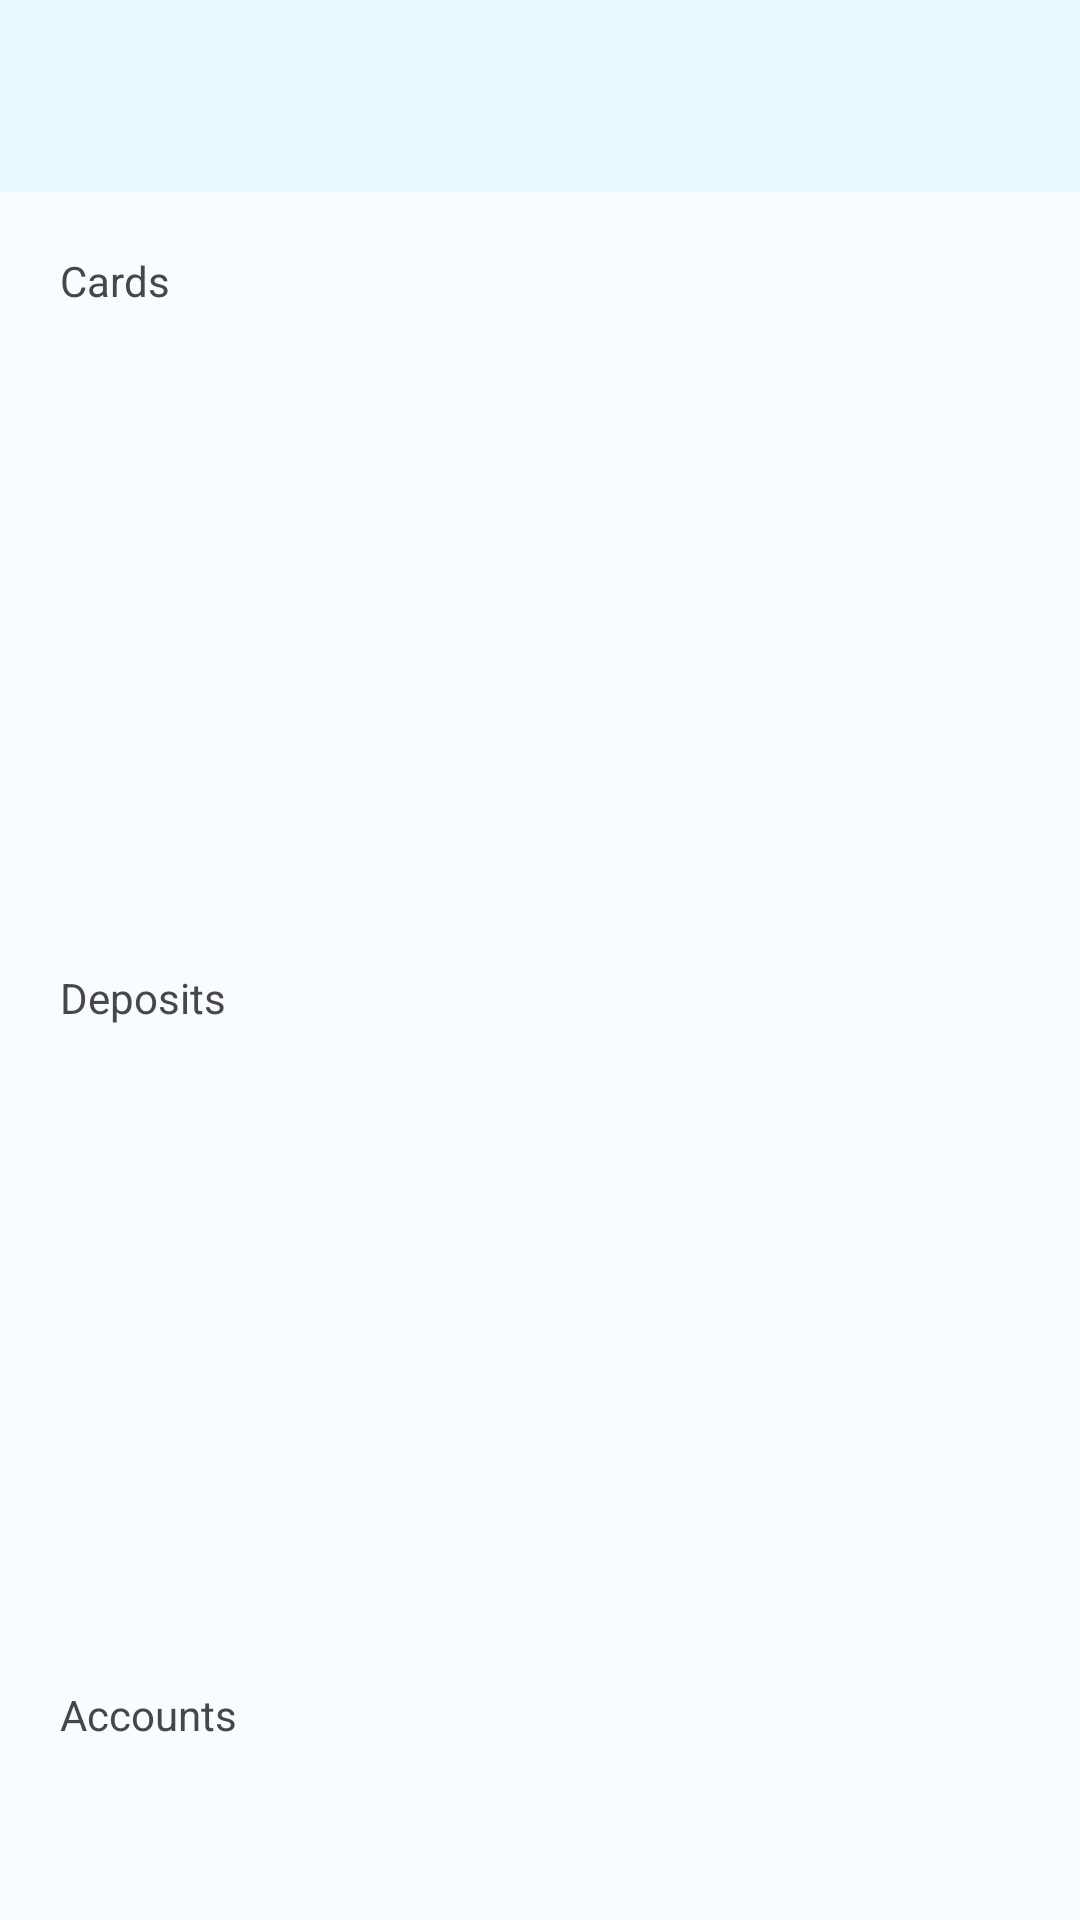

Android layout source for this screen:
<!-- AndroidManifest.xml: application theme Theme.Account -->
<!-- res/layout/fragment_home.xml -->
<?xml version="1.0" encoding="utf-8"?>
<androidx.coordinatorlayout.widget.CoordinatorLayout xmlns:android="http://schemas.android.com/apk/res/android"
    xmlns:app="http://schemas.android.com/apk/res-auto"
    xmlns:tools="http://schemas.android.com/tools"
    android:id="@+id/root"
    android:layout_width="match_parent"
    android:layout_height="match_parent"
    tools:context=".home.presentation.HomeFragment">

    <com.google.android.material.appbar.AppBarLayout
        android:id="@+id/ab"
        android:layout_width="match_parent"
        android:layout_height="wrap_content"
        app:liftOnScrollTargetViewId="@id/variants"
        app:layout_constraintEnd_toEndOf="parent"
        app:layout_constraintStart_toStartOf="parent"
        app:layout_constraintTop_toTopOf="parent">

        <FrameLayout
            android:id="@+id/content"
            app:layout_scrollFlags="scroll|enterAlways|snap"
            android:layout_width="match_parent"
            android:layout_height="wrap_content"
            android:minHeight="?attr/actionBarSize">

            <Button
                android:id="@+id/profile"
                android:layout_width="wrap_content"
                android:layout_height="wrap_content"
                android:layout_gravity="center_vertical|start"
                android:layout_marginStart="16dp"
                android:textAppearance="@style/TextAppearance.App.LabelLarge.Default"
                style="@style/Widget.Material3.Button.IconButton.Filled.Tonal"
                app:icon="@drawable/ic_profile" />

            <Button
                android:id="@+id/logout"
                android:layout_width="wrap_content"
                android:layout_height="wrap_content"
                android:layout_gravity="center_vertical|end"
                android:layout_marginEnd="16dp"
                style="@style/Widget.Material3.Button.IconButton.Filled.Tonal"
                android:textAppearance="@style/TextAppearance.App.LabelLarge.Default"
                app:icon="@drawable/ic_logout" />
        </FrameLayout>
    </com.google.android.material.appbar.AppBarLayout>

    <include android:id="@+id/home"
        layout="@layout/content_home" />
</androidx.coordinatorlayout.widget.CoordinatorLayout>
<!-- res/layout/content_home.xml (included above) -->
<?xml version="1.0" encoding="utf-8"?>
<androidx.core.widget.NestedScrollView xmlns:android="http://schemas.android.com/apk/res/android"
    xmlns:app="http://schemas.android.com/apk/res-auto"
    xmlns:tools="http://schemas.android.com/tools"
    android:layout_width="match_parent"
    android:id="@+id/variants"
    android:overScrollMode="never"
    android:layout_height="match_parent"
    app:layout_behavior="@string/appbar_scrolling_view_behavior"
    tools:context=".home.presentation.HomeFragment">

    <androidx.constraintlayout.widget.ConstraintLayout
        android:layout_width="match_parent"
        android:paddingBottom="20dp"
        android:layout_height="match_parent">

        <TextView
            android:id="@+id/card_name"
            android:layout_width="wrap_content"
            android:layout_height="wrap_content"
            android:layout_marginStart="20dp"
            android:layout_marginTop="20dp"
            android:text="@string/cards_title"
            app:layout_constraintStart_toStartOf="parent"
            app:layout_constraintTop_toTopOf="parent" />

        <androidx.recyclerview.widget.RecyclerView
            android:id="@+id/card_rv"
            android:layout_width="0dp"
            android:layout_height="0dp"
            android:layout_marginTop="20dp"
            app:layoutManager="androidx.recyclerview.widget.LinearLayoutManager"
            android:orientation="horizontal"
            app:layout_constraintDimensionRatio="h,8:4"
            app:layout_constraintEnd_toEndOf="parent"
            app:layout_constraintStart_toStartOf="parent"
            app:layout_constraintTop_toBottomOf="@+id/card_name"
            tools:listitem="@layout/card_item" />

        <TextView
            android:id="@+id/deposit_name"
            android:layout_width="wrap_content"
            android:layout_height="wrap_content"
            android:layout_marginStart="20dp"
            android:layout_marginTop="20dp"
            android:text="@string/deposits_title"
            app:layout_constraintStart_toStartOf="parent"
            app:layout_constraintTop_toBottomOf="@id/card_rv" />

        <androidx.recyclerview.widget.RecyclerView
            android:id="@+id/deposit_rv"
            android:layout_width="0dp"
            android:layout_height="0dp"
            android:overScrollMode="never"
            android:layout_marginTop="20dp"
            app:layoutManager="androidx.recyclerview.widget.LinearLayoutManager"
            android:orientation="horizontal"
            app:layout_constraintDimensionRatio="h,8:4"
            app:layout_constraintEnd_toEndOf="parent"
            app:layout_constraintStart_toStartOf="parent"
            app:layout_constraintTop_toBottomOf="@+id/deposit_name"
            tools:listitem="@layout/card_item" />

        <TextView
            android:id="@+id/account_name"
            android:layout_width="wrap_content"
            android:layout_height="wrap_content"
            android:layout_marginStart="20dp"
            android:layout_marginTop="20dp"
            android:text="@string/accounts_title"
            app:layout_constraintStart_toStartOf="parent"
            app:layout_constraintTop_toBottomOf="@id/deposit_rv" />

        <androidx.recyclerview.widget.RecyclerView
            android:id="@+id/account_rv"
            android:layout_width="0dp"
            android:layout_height="0dp"
            android:layout_marginTop="20dp"
            app:layoutManager="androidx.recyclerview.widget.LinearLayoutManager"
            android:orientation="horizontal"
            app:layout_constraintDimensionRatio="h,8:4"
            app:layout_constraintEnd_toEndOf="parent"
            app:layout_constraintStart_toStartOf="parent"
            app:layout_constraintTop_toBottomOf="@+id/account_name"
            tools:listitem="@layout/card_item" />
    </androidx.constraintlayout.widget.ConstraintLayout>
</androidx.core.widget.NestedScrollView>
<!-- res/layout/card_item.xml (included above) -->
<?xml version="1.0" encoding="utf-8"?>
<androidx.cardview.widget.CardView xmlns:android="http://schemas.android.com/apk/res/android"
    xmlns:app="http://schemas.android.com/apk/res-auto"
    xmlns:tools="http://schemas.android.com/tools"
    android:layout_width="match_parent"
    android:layout_height="match_parent"
    android:layout_marginHorizontal="16dp"
    android:layout_marginVertical="10dp"
    tools:layout_height="200dp"
    app:cardCornerRadius="16dp"
    app:cardElevation="4dp">

    <androidx.constraintlayout.widget.ConstraintLayout
        android:id="@+id/card_background"
        android:layout_width="match_parent"
        android:layout_height="match_parent"
        android:background="@color/purple_200">

        <TextView
            android:id="@+id/card_name_title"
            android:layout_width="wrap_content"
            android:layout_height="wrap_content"
            android:layout_marginStart="16dp"
            android:layout_marginLeft="16dp"
            android:layout_marginTop="16dp"
            android:textSize="24sp"
            app:layout_constraintStart_toStartOf="parent"
            app:layout_constraintTop_toTopOf="parent"
            tools:text="Card name" />

        <TextView
            android:id="@+id/card_content"
            android:layout_width="0dp"
            android:layout_height="wrap_content"
            android:layout_marginHorizontal="16dp"
            android:layout_marginBottom="16dp"
            android:textSize="16sp"
            app:layout_constraintBottom_toBottomOf="parent"
            app:layout_constraintEnd_toStartOf="@+id/card_image"
            app:layout_constraintStart_toStartOf="parent"
            tools:text="Money sum" />

        <ImageView
            android:id="@+id/card_image"
            android:layout_width="wrap_content"
            android:layout_height="wrap_content"
            app:layout_constraintBottom_toBottomOf="parent"
            app:layout_constraintEnd_toEndOf="parent"
            app:layout_constraintTop_toTopOf="parent"
            tools:src="@drawable/visa_svg" />
    </androidx.constraintlayout.widget.ConstraintLayout>
</androidx.cardview.widget.CardView>
<!-- resources referenced by this layout -->
<resources>
  <color name="purple_200">#FFBB86FC</color>
  <string name="accounts_title">Accounts</string>
  <string name="cards_title">Cards</string>
  <string name="deposits_title">Deposits</string>
  <style name="TextAppearance.App.LabelLarge.Default" parent="TextAppearance.Material3.LabelLarge">
          <item name="android:textSize">@dimen/icon_size</item>
          <item name="android:lineHeight">@dimen/icon_line_height</item>
      </style>
  <color name="light_blue">#65CCFF</color>
  <dimen name="icon_size">14dp</dimen>
  <dimen name="icon_line_height">20dp</dimen>
  <color name="md_theme_light_primary">#4164A9</color>
  <color name="md_theme_light_onPrimary">#FFFFFF</color>
  <color name="md_theme_light_primaryContainer">#D8E9FF</color>
  <color name="md_theme_light_onPrimaryContainer">#00164F</color>
  <color name="md_theme_light_secondary">#595D72</color>
  <color name="md_theme_light_onSecondary">#FFFFFF</color>
  <color name="md_theme_light_secondaryContainer">#D8E9FF</color>
  <color name="md_theme_light_onSecondaryContainer">#45464F</color>
  <color name="md_theme_light_tertiary">#75546F</color>
  <color name="md_theme_light_onTertiary">#FFFFFF</color>
  <color name="md_theme_light_tertiaryContainer">#FFD7F6</color>
  <color name="md_theme_light_onTertiaryContainer">#2C122A</color>
  <color name="md_theme_light_error">#BA1A1A</color>
  <color name="md_theme_light_errorContainer">#FFDAD6</color>
  <color name="md_theme_light_onError">#FFFFFF</color>
  <color name="md_theme_light_onErrorContainer">#410002</color>
  <color name="md_theme_light_background">#F7FCFF</color>
  <color name="md_theme_light_onBackground">#1B1B1F</color>
  <color name="md_theme_light_surface">#EAF8FF</color>
  <color name="md_theme_light_onSurface">#1B1B1F</color>
  <color name="md_theme_light_surfaceVariant">#E1E5EC</color>
  <color name="md_theme_light_onSurfaceVariant">#45464F</color>
  <color name="md_theme_light_outline">#767680</color>
  <color name="md_theme_light_inverseOnSurface">#F2F0F4</color>
  <color name="md_theme_light_inverseSurface">#303034</color>
  <color name="md_theme_light_surfaceTint">#68A7D8</color>
  <color name="md_theme_light_inversePrimary">#B6C4FF</color>
  <style name="ThemeOverlay.App.BottomSheetDialog" parent="ThemeOverlay.Material3.BottomSheetDialog">
          <item name="bottomSheetStyle">@style/ModalBottomSheetDialog</item>
      </style>
  <style name="TextAppearance.App.LabelLarge" parent="TextAppearance.Material3.LabelLarge">
          <item name="android:textSize">@dimen/md_sys_typescale_label_large_size</item>
          <item name="android:lineHeight">@dimen/md_sys_typescale_label_large_line_height</item>
      </style>
  <style name="TextAppearance.App.BodyLarge" parent="TextAppearance.Material3.BodyLarge">
          <item name="android:textSize">@dimen/md_sys_typescale_body_large_size</item>
          <item name="android:lineHeight">@dimen/md_sys_typescale_body_large_line_height</item>
      </style>
  <style name="Widget.App.BottomNavigationView" parent="Widget.Material3.BottomNavigationView">
          <item name="itemPaddingBottom">10dp</item>
          <item name="elevation">@dimen/m3_sys_elevation_level0</item>
      </style>
  <dimen name="md_sys_typescale_label_large_size">20sp</dimen>
  <dimen name="md_sys_typescale_label_large_line_height">26sp</dimen>
  <dimen name="md_sys_typescale_body_large_size">20sp</dimen>
  <dimen name="md_sys_typescale_body_large_line_height">28sp</dimen>
  <style name="ShapeAppearance.App.LargeComponent" parent="ShapeAppearance.MaterialComponents.LargeComponent">
          <item name="cornerFamily">rounded</item>
          <item name="cornerSizeTopLeft">28dp</item>
          <item name="cornerSizeTopRight">28dp</item>
      </style>
</resources>
